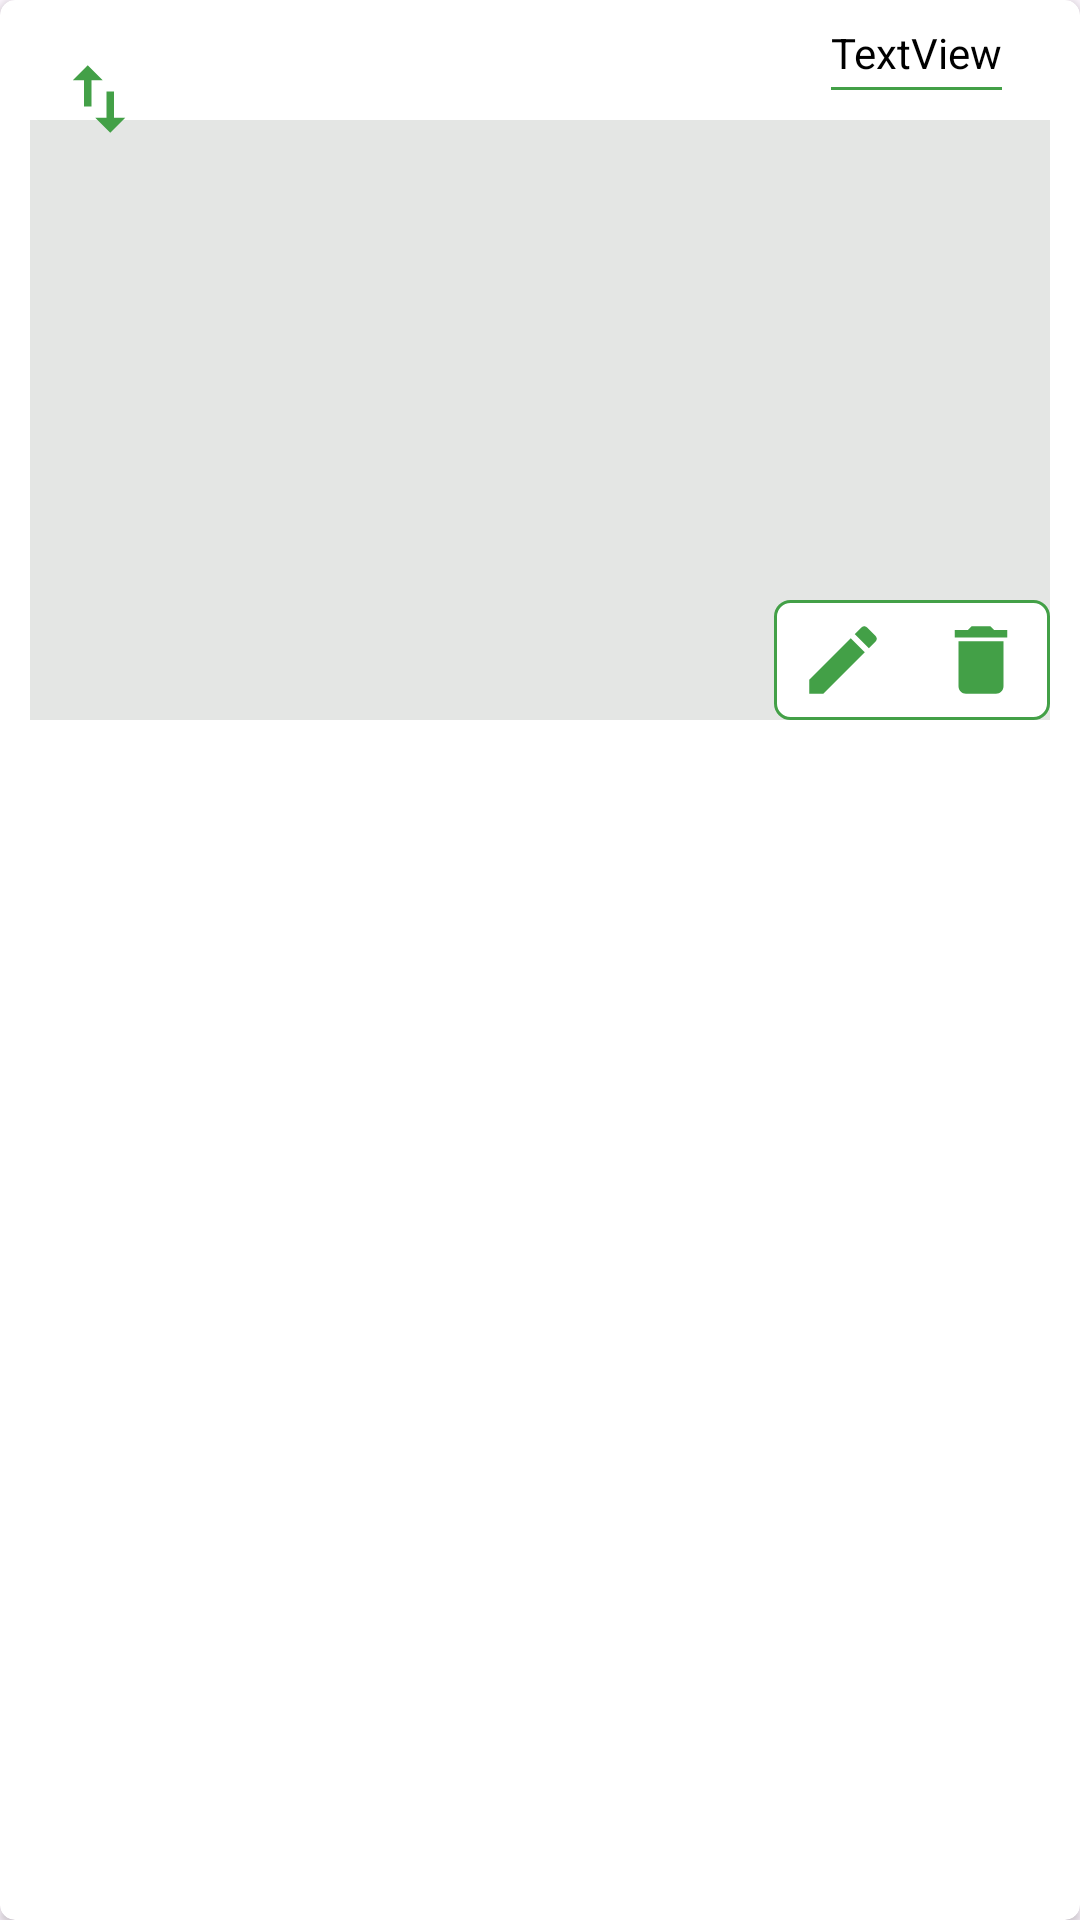

Reconstruct the res/layout file that produces this screen, plus the resources it refers to.
<!-- AndroidManifest.xml: application theme Theme.BulletinBoardApp -->
<!-- res/layout/select_image_frag_item.xml -->
<?xml version="1.0" encoding="utf-8"?>
<LinearLayout xmlns:android="http://schemas.android.com/apk/res/android"
    xmlns:app="http://schemas.android.com/apk/res-auto"
    xmlns:tools="http://schemas.android.com/tools"
    android:layout_width="match_parent"
    android:layout_height="wrap_content"
    android:layout_marginStart="5dp"
    android:layout_marginTop="5dp"
    android:layout_marginEnd="5dp">

    <androidx.cardview.widget.CardView
        android:layout_width="match_parent"
        android:layout_height="match_parent"
        app:cardBackgroundColor="@color/white"
        app:cardCornerRadius="5dp">

        <androidx.constraintlayout.widget.ConstraintLayout
            android:layout_width="match_parent"
            android:layout_height="wrap_content">

            <TextView
                android:id="@+id/tv_title"
                android:layout_width="wrap_content"
                android:layout_height="wrap_content"
                android:layout_marginTop="8dp"
                android:layout_marginEnd="16dp"
                android:text="TextView"
                android:textColor="@color/black"
                app:layout_constraintEnd_toEndOf="@+id/imageContent"
                app:layout_constraintHorizontal_bias="1.0"
                app:layout_constraintStart_toEndOf="@+id/imageButton"
                app:layout_constraintTop_toTopOf="parent" />

            <ImageView
                android:id="@+id/imageContent"
                android:layout_width="0dp"
                android:layout_height="200dp"
                android:layout_margin="10dp"
                android:background="@color/gray"
                android:scaleType="centerCrop"
                app:layout_constraintBottom_toBottomOf="parent"
                app:layout_constraintEnd_toEndOf="parent"
                app:layout_constraintHorizontal_bias="0.5"
                app:layout_constraintStart_toStartOf="parent"
                app:layout_constraintTop_toBottomOf="@+id/linearLayout"
                app:srcCompat="@drawable/ic_launcher_foreground" />

            <ImageButton
                android:id="@+id/imageButton"
                android:layout_width="50dp"
                android:layout_height="50dp"
                android:layout_marginStart="8dp"
                android:layout_marginTop="8dp"
                android:background="@android:color/transparent"
                android:contentDescription="image button"
                android:src="@drawable/ic_drag"
                app:layout_constraintStart_toStartOf="parent"
                app:layout_constraintTop_toTopOf="parent" />

            <LinearLayout
                android:layout_width="wrap_content"
                android:layout_height="match_parent"
                android:background="@drawable/edit_image_bg"
                android:gravity="center"
                android:orientation="horizontal"
                app:layout_constraintBottom_toBottomOf="@+id/imageContent"
                app:layout_constraintEnd_toEndOf="@+id/imageContent">

                <ImageButton
                    android:id="@+id/imEditImage"
                    android:layout_width="wrap_content"
                    android:layout_height="wrap_content"
                    android:layout_marginStart="8dp"
                    android:layout_marginEnd="16dp"
                    android:background="@android:color/transparent"
                    android:contentDescription="Edit image button"
                    app:srcCompat="@drawable/ic_edit" />

                <ImageButton
                    android:id="@+id/imDelete"
                    android:layout_width="wrap_content"
                    android:layout_height="wrap_content"
                    android:layout_marginTop="5dp"
                    android:layout_marginEnd="8dp"
                    android:layout_marginBottom="5dp"
                    android:background="@android:color/transparent"
                    app:srcCompat="@drawable/ic_delete_image" />
            </LinearLayout>

            <ProgressBar
                android:id="@+id/pBar"
                style="?android:attr/progressBarStyle"
                android:layout_width="wrap_content"
                android:layout_height="wrap_content"
                android:visibility="gone"
                app:layout_constraintBottom_toBottomOf="@+id/imageContent"
                app:layout_constraintEnd_toEndOf="@+id/imageContent"
                app:layout_constraintStart_toStartOf="@+id/imageContent"
                app:layout_constraintTop_toTopOf="@+id/imageContent" />

            <LinearLayout
                android:id="@+id/linearLayout"
                android:layout_width="0dp"
                android:layout_height="1dp"
                android:layout_marginTop="2dp"
                android:background="@color/green_mine"
                android:orientation="horizontal"
                app:layout_constraintEnd_toEndOf="@+id/tv_title"
                app:layout_constraintStart_toStartOf="@+id/tv_title"
                app:layout_constraintTop_toBottomOf="@+id/tv_title"></LinearLayout>
        </androidx.constraintlayout.widget.ConstraintLayout>
    </androidx.cardview.widget.CardView>

</LinearLayout>
<!-- resources referenced by this layout -->
<resources>
  <color name="black">#FF000000</color>
  <color name="gray">#E4E6E4</color>
  <color name="green_mine">#43A047</color>
  <color name="white">#FFFFFFFF</color>
  <!-- drawable edit_image_bg (drawable) -->
  <?xml version="1.0" encoding="utf-8"?>
  <shape xmlns:android="http://schemas.android.com/apk/res/android" android:shape="rectangle">
  
      <corners android:radius="5dp"/>
      <solid android:color="@color/white"/>
      <stroke android:color="@color/green_mine" android:width="1dp"/>
  
  </shape>
  <!-- drawable ic_delete_image (drawable) -->
  <vector android:height="30dp" android:tint="@color/green_mine"
      android:viewportHeight="24" android:viewportWidth="24"
      android:width="30dp" xmlns:android="http://schemas.android.com/apk/res/android">
      <path android:fillColor="@android:color/white" android:pathData="M6,19c0,1.1 0.9,2 2,2h8c1.1,0 2,-0.9 2,-2V7H6v12zM19,4h-3.5l-1,-1h-5l-1,1H5v2h14V4z"/>
  </vector>
  <!-- drawable ic_drag (drawable) -->
  <vector
      android:height="30dp"
      android:tint="@color/green_mine"
      android:viewportHeight="24"
      android:viewportWidth="24"
      android:width="30dp"
      xmlns:android="http://schemas.android.com/apk/res/android">
  
      <path
  
          android:fillColor="@android:color/white"
          android:pathData="M16,17.01V10h-2v7.01h-3L15,21l4,-3.99h-3zM9,3L5,6.99h3V14h2V6.99h3L9,3z"/>
  
  </vector>
  <!-- drawable ic_edit (drawable) -->
  <vector
      android:height="30dp"
      android:tint="@color/green_mine"
      android:viewportHeight="24"
      android:viewportWidth="24"
      android:width="30dp"
      xmlns:android="http://schemas.android.com/apk/res/android">
  
      <path android:fillColor="@android:color/white" android:pathData="M3,17.25l0,3.75l3.75,0l11.06,-11.06l-3.75,-3.75z"/>
      <path android:fillColor="@android:color/white" android:pathData="M20.71,5.63l-2.34,-2.34c-0.39,-0.39 -1.02,-0.39 -1.41,0l-1.83,1.83l3.75,3.75l1.83,-1.83C21.1,6.65 21.1,6.02 20.71,5.63z"/>
  </vector>
  <style name="Theme.BulletinBoardApp" parent="Base.Theme.BulletinBoardApp" />
  <style name="Base.Theme.BulletinBoardApp" parent="Theme.Material3.DayNight.NoActionBar">
          
          
          <item name="android:windowFullscreen">true</item>
      </style>
</resources>
